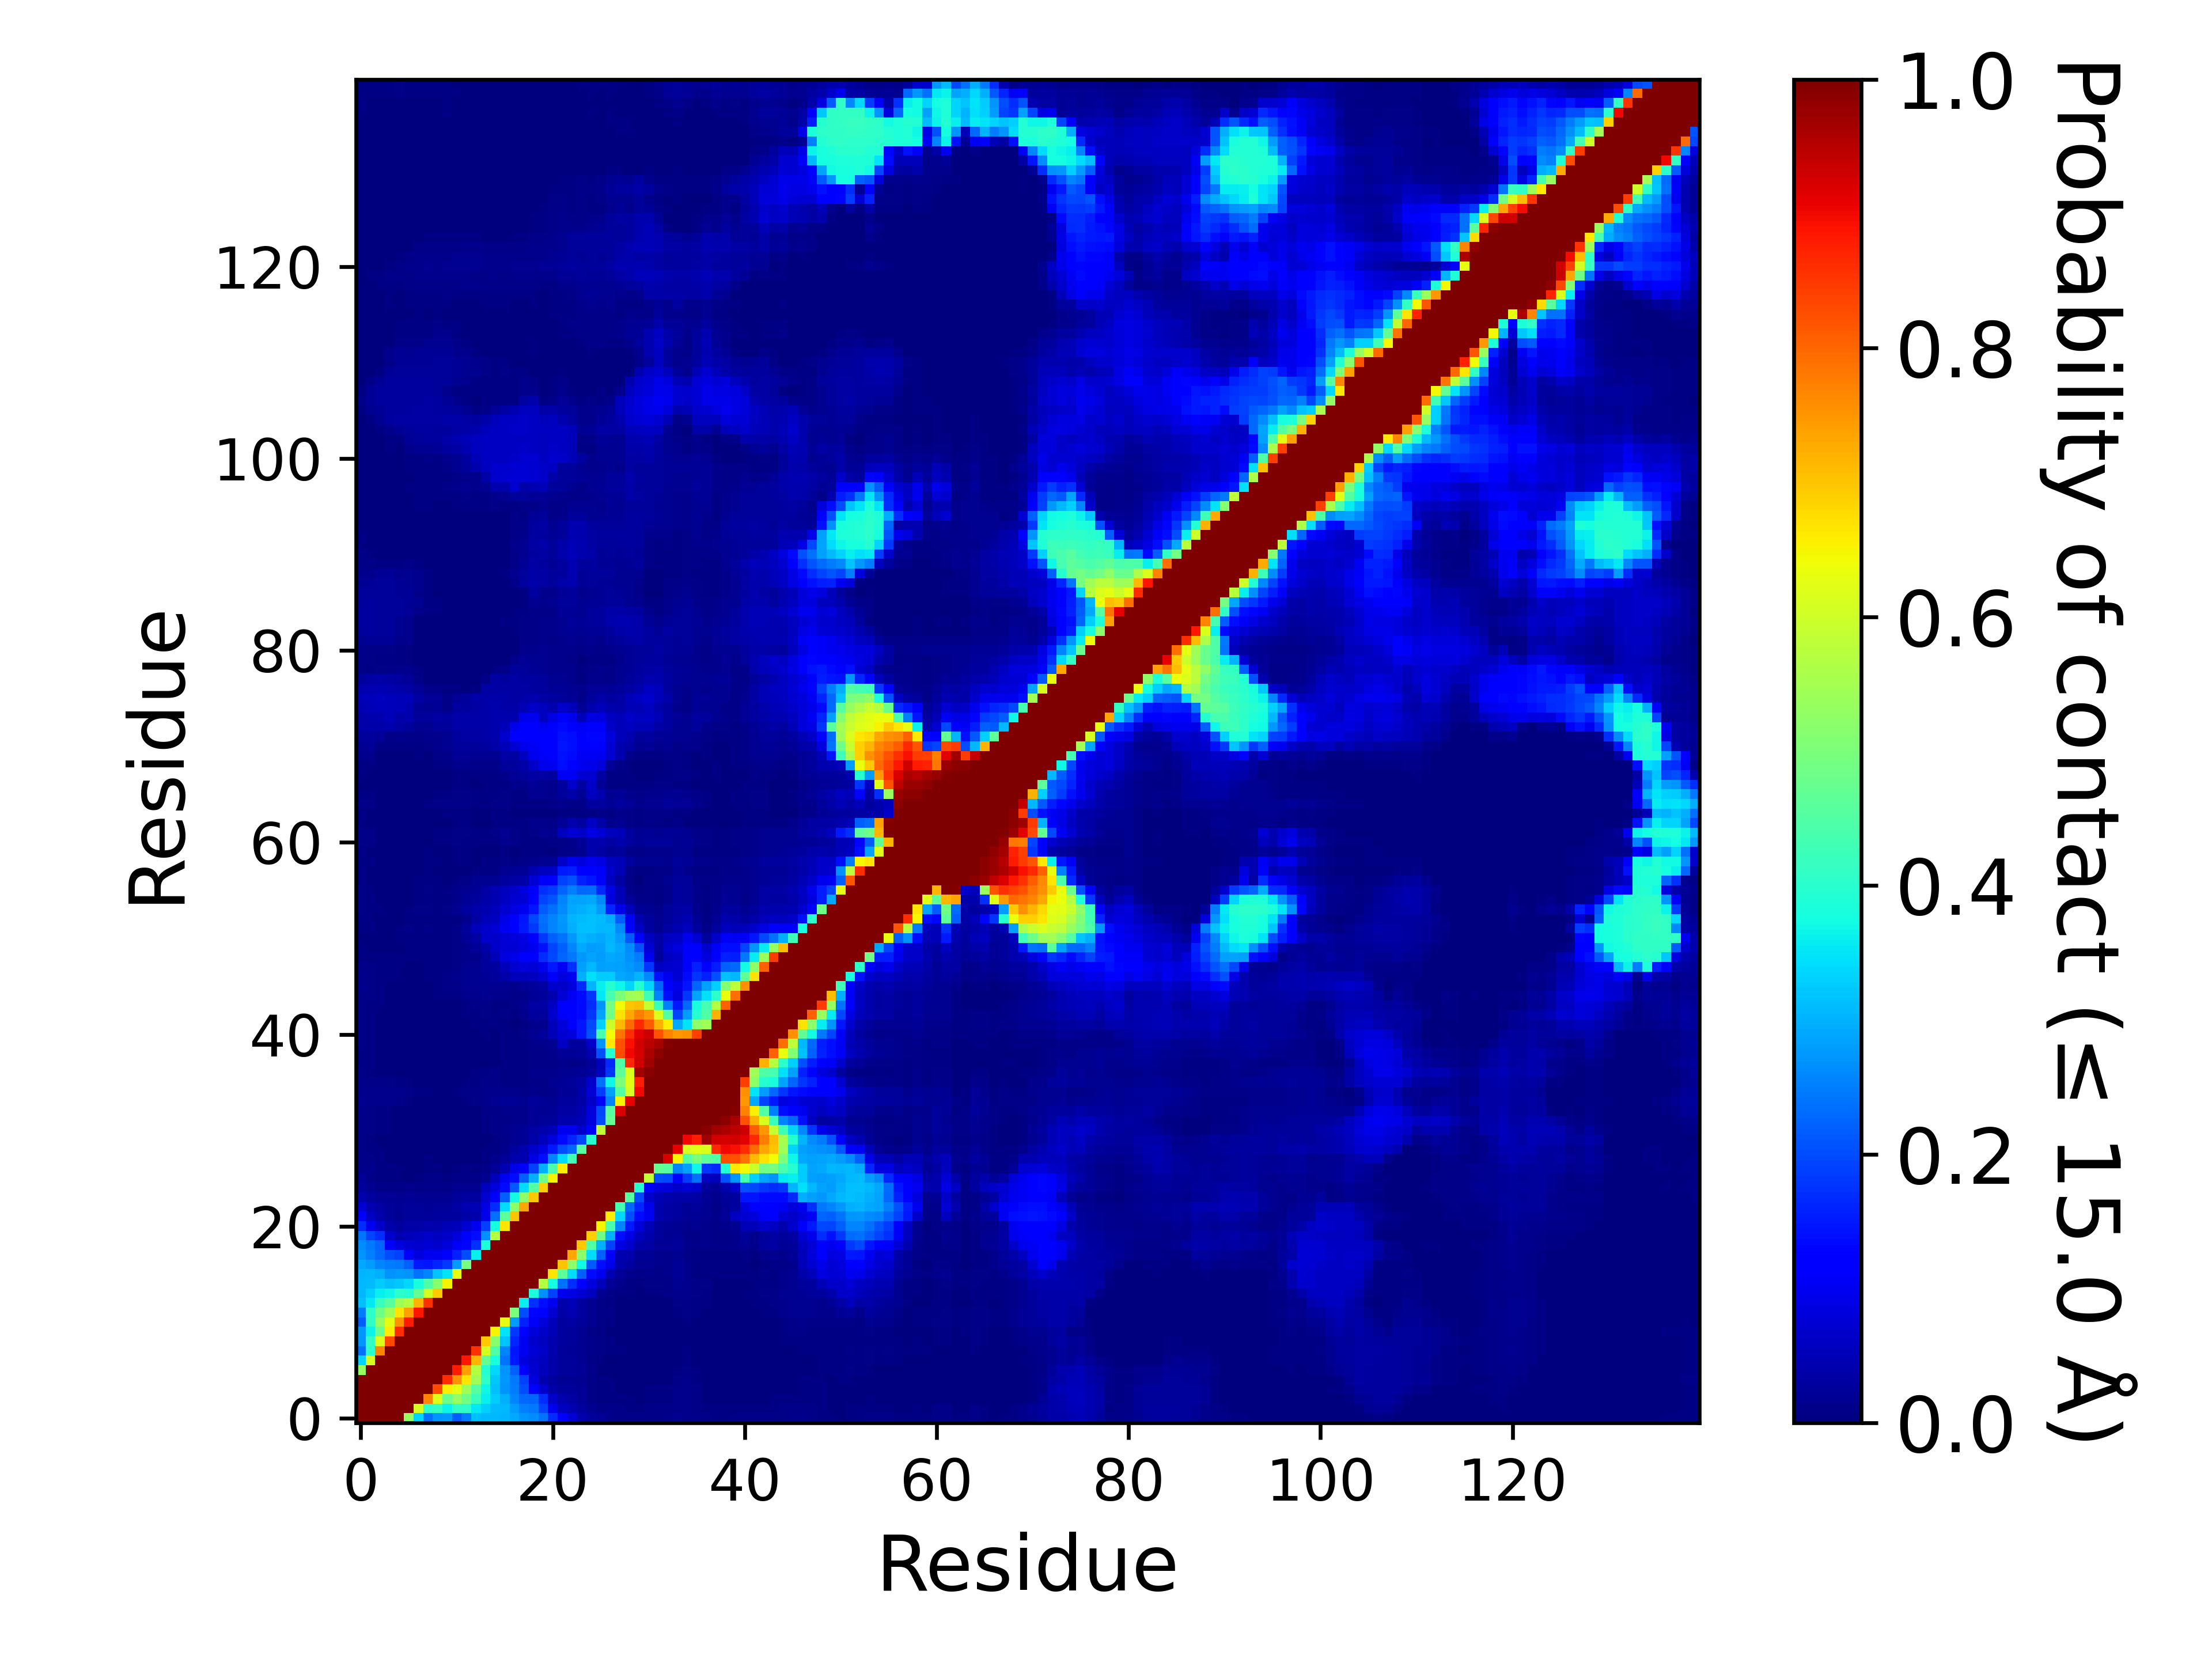

Data behind this chart, as committed beside it:
, 1, 2, 3, 4, 5, 6, 7, 8, 9, 10, 11, 12, 13, 14, 15, 16, 17, 18, 19, 20, 21, 22, 23
1, 1.0, 1.0, 1.0, 1.0, 1.0, 0.5331, 0.3339, 0.2369, 0.2701, 0.277, 0.2155, 0.2495, 0.3146, 0.3085, 0.3074, 0.3043, 0.2913, 0.273, 0.2624, 0.2409, 0.1708, 0.11, 0.07595
2, 1.0, 1.0, 1.0, 1.0, 1.0, 1, 0.6133, 0.4032, 0.4113, 0.3636, 0.409, 0.4048, 0.3531, 0.3318, 0.3123, 0.3063, 0.2792, 0.2538, 0.2452, 0.193, 0.09804, 0.05911, 0.04335
3, 1.0, 1.0, 1.0, 1.0, 1.0, 1.0, 1.0, 0.7676, 0.621, 0.4782, 0.5327, 0.4881, 0.4189, 0.3607, 0.3247, 0.2973, 0.2574, 0.2285, 0.2259, 0.1714, 0.06501, 0.03972, 0.03171
4, 1.0, 1.0, 1.0, 1.0, 1.0, 1.0, 1.0, 1.0, 0.831, 0.6563, 0.6272, 0.5458, 0.4569, 0.369, 0.3153, 0.272, 0.2472, 0.2027, 0.1249, 0.06809, 0.03878, 0.02467, 0.0262
5, 1.0, 1.0, 1.0, 1.0, 1.0, 1.0, 1.0, 1.0, 1.0, 0.8629, 0.7516, 0.6675, 0.5469, 0.4059, 0.3235, 0.2747, 0.2452, 0.1903, 0.0852, 0.04682, 0.03015, 0.01749, 0.01959
6, 0.5331, 1, 1.0, 1.0, 1.0, 1.0, 1.0, 1.0, 1.0, 1.0, 0.8806, 0.7417, 0.5692, 0.3982, 0.3376, 0.2706, 0.2205, 0.1238, 0.07105, 0.05382, 0.03801, 0.0266, 0.02574
7, 0.3339, 0.6133, 1.0, 1.0, 1.0, 1.0, 1.0, 1.0, 1.0, 1.0, 1.0, 0.8839, 0.718, 0.4705, 0.381, 0.241, 0.1512, 0.08413, 0.0684, 0.056, 0.0363, 0.02725, 0.02468
8, 0.2369, 0.4032, 0.7676, 1.0, 1.0, 1.0, 1.0, 1.0, 1.0, 1.0, 1.0, 1.0, 0.8583, 0.6082, 0.448, 0.2559, 0.1465, 0.1004, 0.07756, 0.06513, 0.0409, 0.02615, 0.02084
9, 0.2701, 0.4113, 0.621, 0.831, 1.0, 1.0, 1.0, 1.0, 1.0, 1.0, 1.0, 1.0, 1, 0.6938, 0.5168, 0.3164, 0.1628, 0.1013, 0.07009, 0.05696, 0.04283, 0.02861, 0.02456
10, 0.277, 0.3636, 0.4782, 0.6563, 0.8629, 1.0, 1.0, 1.0, 1.0, 1.0, 1.0, 1.0, 1.0, 1.0, 0.6511, 0.3482, 0.1827, 0.1222, 0.07997, 0.06316, 0.04725, 0.02853, 0.02681
11, 0.2155, 0.409, 0.5327, 0.6272, 0.7516, 0.8806, 1.0, 1.0, 1.0, 1.0, 1.0, 1.0, 1.0, 1.0, 1.0, 0.6305, 0.281, 0.1567, 0.1072, 0.08072, 0.05323, 0.02957, 0.03413
12, 0.2495, 0.4048, 0.4881, 0.5458, 0.6675, 0.7417, 0.8839, 1.0, 1.0, 1.0, 1.0, 1.0, 1.0, 1.0, 1.0, 1.0, 0.4993, 0.2001, 0.1324, 0.1115, 0.07382, 0.03723, 0.0455
13, 0.3146, 0.3531, 0.4189, 0.4569, 0.5469, 0.5692, 0.718, 0.8583, 1, 1.0, 1.0, 1.0, 1.0, 1.0, 1.0, 1.0, 1.0, 0.3594, 0.172, 0.1376, 0.09875, 0.03937, 0.05069
14, 0.3085, 0.3318, 0.3607, 0.369, 0.4059, 0.3982, 0.4705, 0.6082, 0.6938, 1.0, 1.0, 1.0, 1.0, 1.0, 1.0, 1.0, 1.0, 1.0, 0.3848, 0.2671, 0.1877, 0.09416, 0.08733
15, 0.3074, 0.3123, 0.3247, 0.3153, 0.3235, 0.3376, 0.381, 0.448, 0.5168, 0.6511, 1.0, 1.0, 1.0, 1.0, 1.0, 1.0, 1.0, 1.0, 1.0, 0.5699, 0.3755, 0.2382, 0.1715
16, 0.3043, 0.3063, 0.2973, 0.272, 0.2747, 0.2706, 0.241, 0.2559, 0.3164, 0.3482, 0.6305, 1.0, 1.0, 1.0, 1.0, 1.0, 1.0, 1.0, 1.0, 1.0, 0.6657, 0.461, 0.34
17, 0.2913, 0.2792, 0.2574, 0.2472, 0.2452, 0.2205, 0.1512, 0.1465, 0.1628, 0.1827, 0.281, 0.4993, 1.0, 1.0, 1.0, 1.0, 1.0, 1.0, 1.0, 1.0, 1.0, 0.7021, 0.521
18, 0.273, 0.2538, 0.2285, 0.2027, 0.1903, 0.1238, 0.08413, 0.1004, 0.1013, 0.1222, 0.1567, 0.2001, 0.3594, 1.0, 1.0, 1.0, 1.0, 1.0, 1.0, 1.0, 1.0, 1.0, 0.7342
19, 0.2624, 0.2452, 0.2259, 0.1249, 0.0852, 0.07105, 0.0684, 0.07756, 0.07009, 0.07997, 0.1072, 0.1324, 0.172, 0.3848, 1.0, 1.0, 1.0, 1.0, 1.0, 1.0, 1.0, 1.0, 1.0
20, 0.2409, 0.193, 0.1714, 0.06809, 0.04682, 0.05382, 0.056, 0.06513, 0.05696, 0.06316, 0.08072, 0.1115, 0.1376, 0.2671, 0.5699, 1.0, 1.0, 1.0, 1.0, 1.0, 1.0, 1.0, 1.0
21, 0.1708, 0.09804, 0.06501, 0.03878, 0.03015, 0.03801, 0.0363, 0.0409, 0.04283, 0.04725, 0.05323, 0.07382, 0.09875, 0.1877, 0.3755, 0.6657, 1.0, 1.0, 1.0, 1.0, 1.0, 1.0, 1.0
22, 0.11, 0.05911, 0.03972, 0.02467, 0.01749, 0.0266, 0.02725, 0.02615, 0.02861, 0.02853, 0.02957, 0.03723, 0.03937, 0.09416, 0.2382, 0.461, 0.7021, 1.0, 1.0, 1.0, 1.0, 1.0, 1.0
23, 0.07595, 0.04335, 0.03171, 0.0262, 0.01959, 0.02574, 0.02468, 0.02084, 0.02456, 0.02681, 0.03413, 0.0455, 0.05069, 0.08733, 0.1715, 0.34, 0.521, 0.7342, 1.0, 1.0, 1.0, 1.0, 1.0
24, 0.04267, 0.0287, 0.02246, 0.01964, 0.01743, 0.02044, 0.01929, 0.01567, 0.01892, 0.01937, 0.02357, 0.03118, 0.02793, 0.07353, 0.122, 0.2194, 0.374, 0.5209, 0.698, 1.0, 1.0, 1.0, 1.0
25, 0.02503, 0.01687, 0.01103, 0.01171, 0.00938, 0.01197, 0.01058, 0.01191, 0.01276, 0.01137, 0.01594, 0.01778, 0.01898, 0.05572, 0.08268, 0.1362, 0.2109, 0.3414, 0.4514, 0.6905, 1.0, 1.0, 1.0
26, 0.01967, 0.01166, 0.00676, 0.007435, 0.00391, 0.00295, 0.007675, 0.00959, 0.0089, 0.00715, 0.00885, 0.009725, 0.0098, 0.01945, 0.05178, 0.09791, 0.1372, 0.2218, 0.2995, 0.4871, 0.6492, 1.0, 1.0
27, 0.01518, 0.01279, 0.006775, 0.005985, 0.00442, 0.002695, 0.003695, 0.007245, 0.00675, 0.00357, 0.005965, 0.00826, 0.00673, 0.01114, 0.02287, 0.04667, 0.09132, 0.1262, 0.1876, 0.2975, 0.4397, 0.6565, 1.0
28, 0.01128, 0.008985, 0.007245, 0.002755, 0.001125, 0.001035, 0.001535, 0.004035, 0.00376, 0.00068, 0.00198, 0.002145, 0.003505, 0.00773, 0.01213, 0.02196, 0.04236, 0.04508, 0.0865, 0.138, 0.2542, 0.3395, 0.4331
29, 0.009705, 0.00767, 0.00492, 0.002105, 0.0003, 0.000365, 0.000415, 0.00047, 0.00187, 0.000835, 0.000775, 0.001135, 0.00129, 0.004765, 0.00704, 0.01518, 0.02858, 0.04226, 0.06748, 0.08681, 0.1507, 0.2018, 0.2269
30, 0.00897, 0.00709, 0.003815, 0.002005, 0.0003, 0.00018, 0.00013, 7.499962500187499e-05, 0.000675, 0.000305, 0.00026, 0.000605, 0.001195, 0.00316, 0.006065, 0.009835, 0.01753, 0.02055, 0.03783, 0.05778, 0.08171, 0.1349, 0.1602
31, 0.009715, 0.00826, 0.005215, 0.004145, 0.00125, 5.9999700001499995e-05, 0.00012, 4.9999750001249995e-06, 0.000165, 7.999960000199999e-05, 0.00023, 0.000875, 0.003055, 0.00594, 0.01089, 0.01339, 0.01832, 0.02162, 0.03305, 0.04264, 0.05071, 0.0994, 0.09663
32, 0.01056, 0.008325, 0.005535, 0.00479, 0.00167, 0.000655, 0.000555, 0.00012, 0.000325, 1.4999925000374999e-05, 3.9999800000999996e-05, 0.001165, 0.00313, 0.007595, 0.0113, 0.01158, 0.0131, 0.0136, 0.02128, 0.02447, 0.02431, 0.03983, 0.04096
33, 0.01255, 0.00932, 0.00719, 0.007035, 0.00344, 0.003435, 0.002465, 0.001525, 0.001085, 0.000755, 0.001165, 0.001255, 0.00372, 0.00896, 0.01093, 0.01314, 0.01351, 0.01235, 0.02008, 0.01797, 0.02135, 0.033, 0.03131
34, 0.01743, 0.01562, 0.01316, 0.0128, 0.01006, 0.00717, 0.003505, 0.00255, 0.00174, 0.00239, 0.003825, 0.00734, 0.01033, 0.01507, 0.01706, 0.0213, 0.02148, 0.0188, 0.02568, 0.02103, 0.01798, 0.0294, 0.02997
35, 0.01542, 0.015, 0.01288, 0.01327, 0.01188, 0.01022, 0.006595, 0.004305, 0.00268, 0.003705, 0.00748, 0.00987, 0.01049, 0.0132, 0.01341, 0.01439, 0.01178, 0.00951, 0.01306, 0.0083, 0.01404, 0.02045, 0.02249
36, 0.01206, 0.009975, 0.007905, 0.008595, 0.00682, 0.0058, 0.003425, 0.002155, 0.00145, 0.002195, 0.00296, 0.00475, 0.005885, 0.009045, 0.00934, 0.007445, 0.0067, 0.00619, 0.008535, 0.01028, 0.01644, 0.02271, 0.02688
37, 0.0082, 0.00643, 0.002365, 0.00157, 0.001565, 0.001465, 0.00114, 0.00056, 0.000425, 0.00172, 0.001365, 0.00265, 0.00472, 0.00573, 0.00828, 0.006345, 0.007795, 0.007205, 0.01214, 0.01199, 0.01283, 0.01726, 0.01851
38, 0.00747, 0.005875, 0.002065, 0.00078, 0.00078, 0.001885, 0.00144, 0.00065, 5.9999700001499995e-05, 0.000395, 0.000415, 0.00043, 0.00141, 0.00195, 0.00379, 0.00405, 0.006165, 0.00616, 0.00825, 0.008665, 0.009535, 0.01222, 0.01131
39, 0.007485, 0.005815, 0.002575, 0.000725, 0.00011, 0.00059, 0.00065, 0.000165, 8.999955000224999e-05, 4.9999750001249995e-06, 9.999950000249999e-06, 9.999950000249999e-05, 0.00072, 0.001885, 0.00275, 0.00429, 0.007355, 0.00768, 0.0112, 0.01116, 0.0126, 0.02049, 0.02065
40, 0.00805, 0.00642, 0.00291, 0.001155, 0.00119, 0.0016, 0.001485, 0.000575, 0.000135, 3.9999800000999996e-05, 0.000115, 0.00016, 0.000565, 0.002265, 0.002695, 0.004495, 0.0067, 0.006825, 0.01297, 0.01254, 0.01584, 0.06146, 0.02896
41, 0.008235, 0.00697, 0.003845, 0.00121, 0.001575, 0.00167, 0.001035, 0.000795, 0.001355, 0.000885, 0.00112, 0.001125, 0.002235, 0.004145, 0.002805, 0.00441, 0.006635, 0.007885, 0.01749, 0.02672, 0.04776, 0.07081, 0.08586
42, 0.00839, 0.00608, 0.001705, 0.00121, 0.00237, 0.001695, 0.001135, 0.001325, 0.00227, 0.001355, 0.00238, 0.00373, 0.004475, 0.00641, 0.004285, 0.004635, 0.00377, 0.005295, 0.01544, 0.01537, 0.05117, 0.08089, 0.1222
43, 0.00944, 0.0054, 0.003155, 0.001795, 0.00133, 0.001405, 0.001505, 0.00222, 0.003235, 0.00231, 0.00186, 0.004295, 0.00477, 0.008085, 0.00614, 0.009235, 0.007015, 0.01255, 0.03, 0.02436, 0.06645, 0.1073, 0.1196
44, 0.00957, 0.007185, 0.00512, 0.001925, 0.001495, 0.001145, 0.001075, 0.001395, 0.002615, 0.002265, 0.002945, 0.006465, 0.00912, 0.00841, 0.004155, 0.00615, 0.00845, 0.01751, 0.03286, 0.03313, 0.0607, 0.1095, 0.1156
45, 0.0111, 0.009615, 0.006155, 0.00268, 0.00255, 0.002635, 0.00159, 0.003245, 0.004725, 0.006395, 0.00768, 0.01465, 0.01533, 0.01741, 0.01451, 0.01301, 0.009845, 0.01464, 0.02128, 0.02414, 0.04064, 0.07603, 0.1045
46, 0.01398, 0.01124, 0.007345, 0.002765, 0.00176, 0.002205, 0.001575, 0.002985, 0.00464, 0.008005, 0.0104, 0.01675, 0.01607, 0.01837, 0.01593, 0.01889, 0.0144, 0.02055, 0.02376, 0.03181, 0.06963, 0.06461, 0.0813
47, 0.01247, 0.01043, 0.00749, 0.004495, 0.004485, 0.001745, 0.001785, 0.00498, 0.004305, 0.008555, 0.01205, 0.01833, 0.01727, 0.0226, 0.02484, 0.03658, 0.05123, 0.05151, 0.05826, 0.07163, 0.1208, 0.08478, 0.1011
48, 0.01138, 0.00959, 0.00699, 0.005665, 0.006835, 0.003565, 0.003395, 0.006655, 0.00743, 0.00758, 0.01168, 0.01905, 0.01856, 0.02391, 0.03006, 0.05323, 0.07336, 0.07913, 0.07635, 0.09633, 0.1508, 0.1054, 0.1724
49, 0.00652, 0.00644, 0.00412, 0.004565, 0.006255, 0.00653, 0.00708, 0.006615, 0.00618, 0.007425, 0.00952, 0.01457, 0.01541, 0.02785, 0.05032, 0.0829, 0.09075, 0.1156, 0.1283, 0.1705, 0.1983, 0.2255, 0.2437
50, 0.004005, 0.003295, 0.001345, 0.002295, 0.003335, 0.00617, 0.00646, 0.006095, 0.006205, 0.006755, 0.009315, 0.01552, 0.02301, 0.03833, 0.0645, 0.07488, 0.07563, 0.08491, 0.09813, 0.1419, 0.1944, 0.2223, 0.2547
51, 0.003165, 0.002095, 0.000995, 0.001225, 0.005495, 0.00753, 0.006905, 0.00748, 0.006285, 0.00629, 0.008895, 0.02154, 0.03312, 0.06327, 0.06515, 0.07766, 0.07823, 0.08681, 0.118, 0.1819, 0.2204, 0.2393, 0.2771
52, 0.00491, 0.00608, 0.00338, 0.003415, 0.00665, 0.009025, 0.007765, 0.008, 0.005985, 0.00649, 0.01085, 0.02381, 0.05305, 0.06549, 0.07428, 0.1006, 0.113, 0.1514, 0.1822, 0.2344, 0.2555, 0.2713, 0.2982
53, 0.006495, 0.00632, 0.00256, 0.000925, 0.002555, 0.006735, 0.0064, 0.0066, 0.006065, 0.00484, 0.00733, 0.01518, 0.03435, 0.0521, 0.06229, 0.0925, 0.1111, 0.1478, 0.1974, 0.2359, 0.2558, 0.2753, 0.3014
54, 0.01011, 0.00772, 0.003925, 0.00298, 0.003775, 0.006825, 0.00788, 0.0101, 0.007095, 0.007985, 0.01653, 0.02803, 0.03714, 0.04505, 0.05246, 0.07072, 0.08627, 0.09827, 0.1448, 0.2184, 0.2344, 0.2637, 0.2917
55, 0.009455, 0.005555, 0.00143, 0.00145, 0.001295, 0.00357, 0.0078, 0.0071, 0.004735, 0.005635, 0.01288, 0.02034, 0.02871, 0.0361, 0.04403, 0.05961, 0.07144, 0.07636, 0.1213, 0.1929, 0.2103, 0.2544, 0.2855
56, 0.007865, 0.005505, 0.00242, 0.00257, 0.00212, 0.002905, 0.00618, 0.00787, 0.00688, 0.006915, 0.01296, 0.01616, 0.02265, 0.03198, 0.04412, 0.05816, 0.06574, 0.0831, 0.1059, 0.1753, 0.1867, 0.2256, 0.2522
57, 0.004565, 0.002505, 0.001025, 0.001835, 0.000835, 0.002155, 0.005, 0.0076, 0.005185, 0.003435, 0.00721, 0.009345, 0.01608, 0.01722, 0.01943, 0.02778, 0.03318, 0.03579, 0.07485, 0.1092, 0.1171, 0.1901, 0.204
58, 0.00589, 0.00382, 0.000205, 0.000255, 3.4999825000875e-05, 0.00013, 0.0029, 0.004965, 0.00264, 0.001285, 0.003455, 0.003585, 0.00547, 0.00631, 0.0073, 0.01753, 0.02127, 0.02082, 0.0439, 0.05493, 0.05945, 0.1513, 0.1531
59, 0.00745, 0.004695, 0.002025, 0.001355, 0.00019, 0.000615, 0.003505, 0.00592, 0.004, 0.002155, 0.00511, 0.00519, 0.002665, 0.00443, 0.00547, 0.01003, 0.00669, 0.00827, 0.01429, 0.01838, 0.01578, 0.06453, 0.09968
60, 0.005045, 0.00251, 0.00165, 0.001495, 0.000255, 0.000275, 0.00188, 0.003935, 0.003195, 0.00193, 0.00426, 0.00412, 0.00133, 0.00282, 0.00363, 0.00514, 0.00354, 0.00431, 0.005575, 0.005235, 0.003665, 0.01059, 0.01034
... 80 more rows
